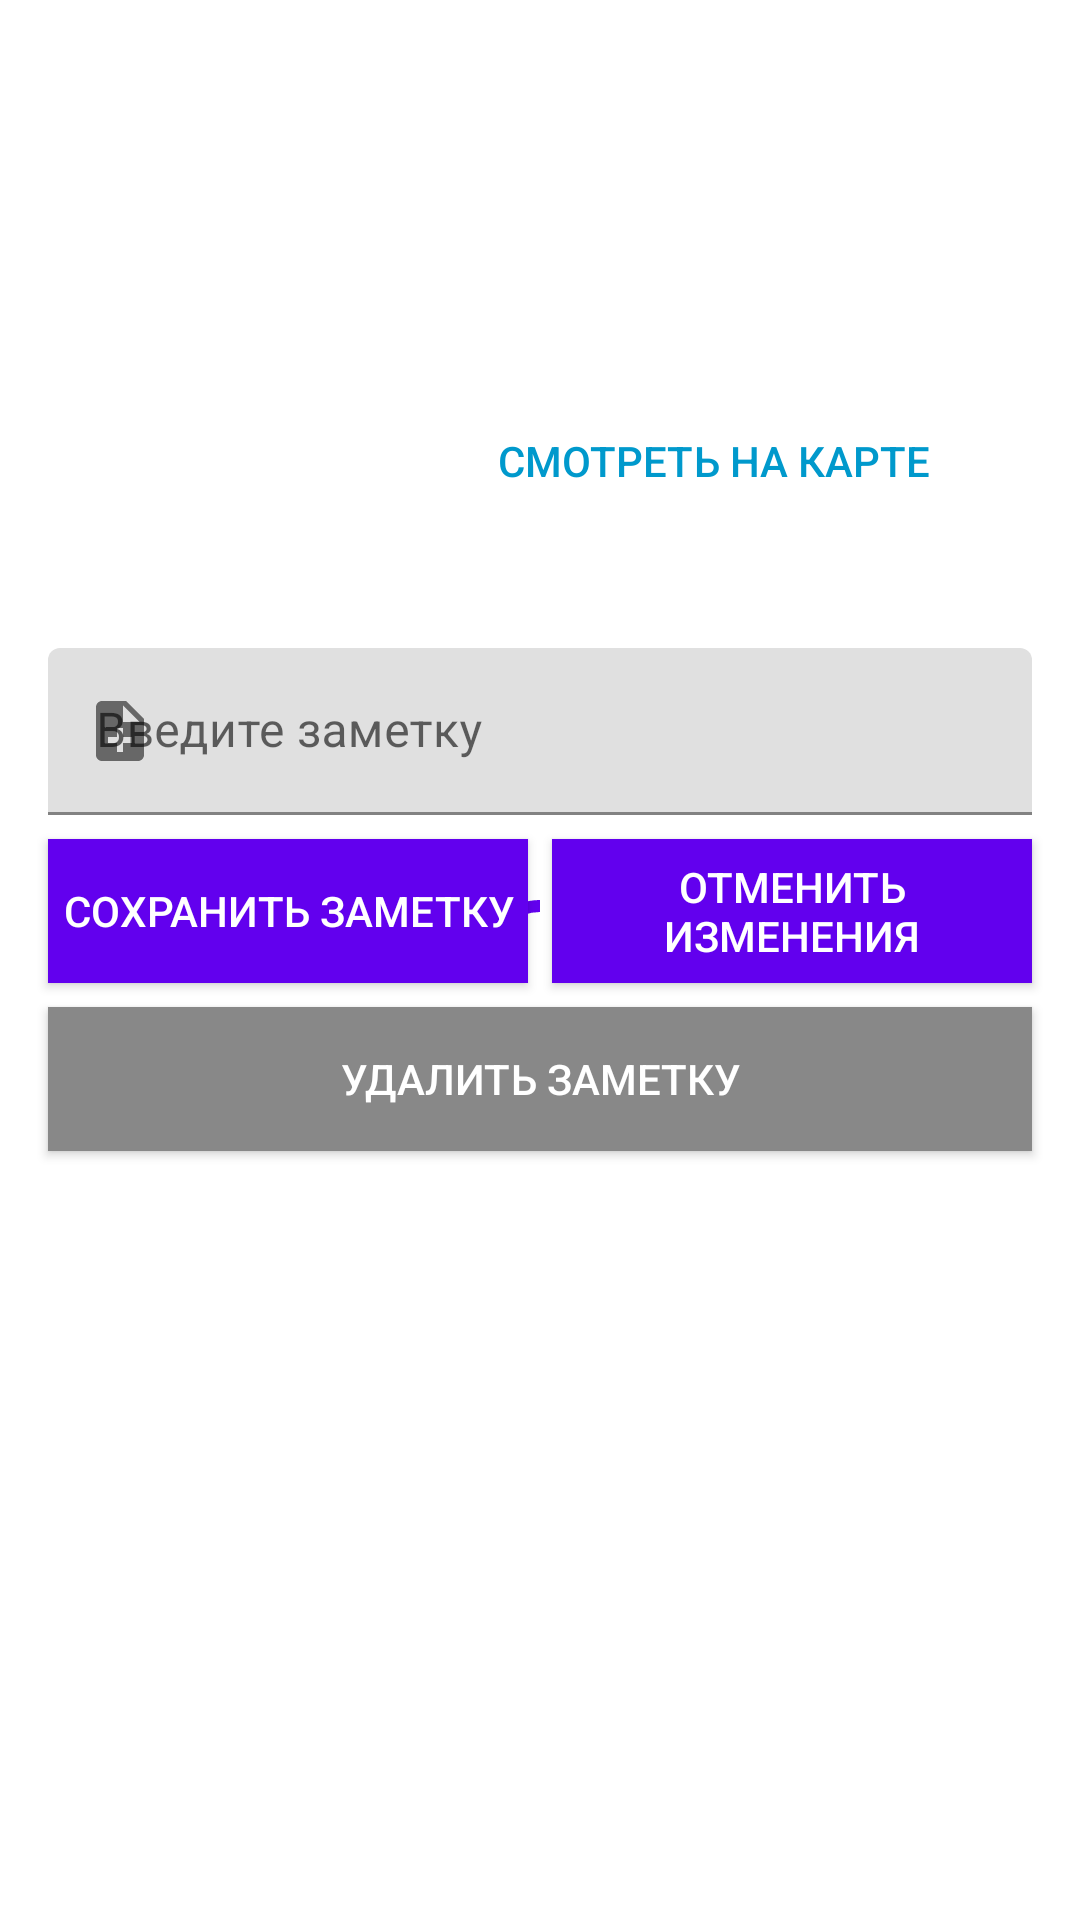

This screen was rendered from an Android layout file. Write that file and the resources it references.
<!-- AndroidManifest.xml: application theme Theme.MovieDBApp -->
<!-- res/layout/fragment_movie_details.xml -->
<?xml version="1.0" encoding="utf-8"?>
<androidx.constraintlayout.widget.ConstraintLayout xmlns:android="http://schemas.android.com/apk/res/android"
    xmlns:app="http://schemas.android.com/apk/res-auto"
    xmlns:tools="http://schemas.android.com/tools"
    android:id="@+id/container"
    android:layout_width="match_parent"
    android:layout_height="match_parent"
    android:background="@android:color/white"
    android:clickable="true"
    android:focusable="true"
    android:focusableInTouchMode="true">

    <androidx.appcompat.widget.AppCompatImageView
        android:id="@+id/iv_movie"
        android:layout_width="150dp"
        android:layout_height="200dp"
        android:layout_margin="8dp"
        app:layout_constraintStart_toStartOf="parent"
        app:layout_constraintTop_toTopOf="parent"
        tools:background="@color/black" />

    <androidx.appcompat.widget.AppCompatTextView
        android:id="@+id/tv_title"
        android:layout_width="0dp"
        android:layout_height="wrap_content"
        android:layout_marginHorizontal="8dp"
        android:layout_marginTop="8dp"
        android:textAppearance="?textAppearanceBody1"
        app:layout_constraintEnd_toEndOf="parent"
        app:layout_constraintStart_toEndOf="@id/iv_movie"
        app:layout_constraintTop_toTopOf="parent"
        tools:text="Название фильма" />

    <androidx.appcompat.widget.AppCompatTextView
        android:id="@+id/tv_original_title"
        android:layout_width="0dp"
        android:layout_height="wrap_content"
        android:layout_marginTop="4dp"
        android:textAppearance="?textAppearanceBody2"
        app:layout_constraintEnd_toEndOf="@id/tv_title"
        app:layout_constraintStart_toStartOf="@id/tv_title"
        app:layout_constraintTop_toBottomOf="@id/tv_title"
        tools:text="Оригинальное название фильма" />

    <androidx.appcompat.widget.AppCompatTextView
        android:id="@+id/tv_year"
        android:layout_width="0dp"
        android:layout_height="wrap_content"
        android:layout_marginTop="4dp"
        android:textAppearance="?textAppearanceCaption"
        app:layout_constraintEnd_toEndOf="@id/tv_title"
        app:layout_constraintStart_toStartOf="@id/tv_title"
        app:layout_constraintTop_toBottomOf="@id/tv_original_title"
        tools:text="1990 г." />

    <androidx.appcompat.widget.AppCompatImageView
        android:id="@+id/iv_company_logo"
        android:layout_width="32dp"
        android:layout_height="32dp"
        android:layout_marginTop="8dp"
        app:layout_constraintStart_toStartOf="@id/tv_year"
        app:layout_constraintTop_toBottomOf="@id/tv_year"
        tools:background="@android:color/holo_blue_light" />

    <androidx.appcompat.widget.AppCompatTextView
        android:id="@+id/tv_company_name"
        android:layout_width="0dp"
        android:layout_height="wrap_content"
        android:layout_marginStart="4dp"
        android:textAppearance="?textAppearanceCaption"
        app:layout_constraintStart_toEndOf="@id/iv_company_logo"
        app:layout_constraintTop_toTopOf="@id/iv_company_logo"
        tools:text="Компания" />

    <androidx.appcompat.widget.AppCompatTextView
        android:id="@+id/tv_country"
        android:layout_width="0dp"
        android:layout_height="wrap_content"
        android:layout_marginTop="8dp"
        android:textAppearance="?textAppearanceBody2"
        app:layout_constraintEnd_toEndOf="@id/tv_title"
        app:layout_constraintStart_toStartOf="@id/tv_title"
        app:layout_constraintTop_toBottomOf="@id/iv_company_logo"
        tools:text="Страна производства" />

    <androidx.appcompat.widget.AppCompatTextView
        android:id="@+id/tv_show_map"
        android:layout_width="0dp"
        android:layout_height="wrap_content"
        android:paddingVertical="4dp"
        android:text="@string/show_map"
        android:textAppearance="?android:textAppearanceButton"
        android:textColor="@android:color/holo_blue_dark"
        app:layout_constraintStart_toStartOf="@id/tv_title"
        app:layout_constraintTop_toBottomOf="@id/tv_country" />

    <androidx.appcompat.widget.AppCompatImageView
        android:id="@+id/iv_arrow"
        android:layout_width="wrap_content"
        android:layout_height="0dp"
        android:src="@drawable/ic_baseline_arrow_forward_24"
        android:tint="@android:color/holo_blue_dark"
        app:layout_constraintBottom_toBottomOf="@id/tv_show_map"
        app:layout_constraintStart_toEndOf="@id/tv_show_map"
        app:layout_constraintTop_toTopOf="@id/tv_show_map" />

    <View
        android:id="@+id/v_show_map"
        android:layout_width="0dp"
        android:layout_height="0dp"
        app:layout_constraintBottom_toBottomOf="@id/tv_show_map"
        app:layout_constraintEnd_toEndOf="@id/iv_arrow"
        app:layout_constraintStart_toStartOf="@id/tv_show_map"
        app:layout_constraintTop_toTopOf="@id/tv_show_map" />

    <com.google.android.material.textfield.TextInputLayout
        android:id="@+id/til_note"
        android:layout_width="match_parent"
        android:layout_height="wrap_content"
        android:layout_marginHorizontal="16dp"
        android:layout_marginTop="8dp"
        android:hint="@string/hint_add_note"
        app:endIconMode="clear_text"
        app:layout_constraintTop_toBottomOf="@id/iv_movie"
        app:startIconDrawable="@drawable/ic_baseline_note_add_24">

        <com.google.android.material.textfield.TextInputEditText
            android:id="@+id/et_note"
            android:layout_width="match_parent"
            android:layout_height="wrap_content"
            android:inputType="textCapSentences|textMultiLine" />

    </com.google.android.material.textfield.TextInputLayout>

    <androidx.appcompat.widget.AppCompatButton
        android:id="@+id/btn_save_note"
        android:layout_width="0dp"
        android:layout_height="wrap_content"
        android:layout_marginStart="16dp"
        android:layout_marginTop="8dp"
        android:layout_marginEnd="4dp"
        android:background="?colorPrimarySurface"
        android:text="@string/btn_save_note"
        android:textColor="?colorOnPrimarySurface"
        app:layout_constraintEnd_toStartOf="@id/btn_reset"
        app:layout_constraintStart_toStartOf="parent"
        app:layout_constraintTop_toBottomOf="@id/til_note" />

    <androidx.appcompat.widget.AppCompatButton
        android:id="@+id/btn_reset"
        android:layout_width="0dp"
        android:layout_height="wrap_content"
        android:layout_marginStart="4dp"
        android:layout_marginTop="8dp"
        android:layout_marginEnd="16dp"
        android:background="?colorPrimarySurface"
        android:text="@string/btn_reset_note"
        android:textColor="?colorOnPrimarySurface"
        app:layout_constraintEnd_toEndOf="parent"
        app:layout_constraintStart_toEndOf="@id/btn_save_note"
        app:layout_constraintTop_toBottomOf="@id/til_note" />

    <androidx.appcompat.widget.AppCompatButton
        android:id="@+id/btn_delete_note"
        android:layout_width="match_parent"
        android:layout_height="wrap_content"
        android:layout_marginHorizontal="16dp"
        android:layout_marginTop="8dp"
        android:background="#FF888888"
        android:clickable="false"
        android:text="@string/btn_delete_note"
        android:textColor="?colorOnPrimarySurface"
        app:layout_constraintEnd_toEndOf="parent"
        app:layout_constraintStart_toEndOf="@id/btn_save_note"
        app:layout_constraintTop_toBottomOf="@id/btn_save_note" />

    <com.google.android.material.progressindicator.CircularProgressIndicator
        android:id="@+id/progress"
        android:layout_width="wrap_content"
        android:layout_height="wrap_content"
        android:indeterminate="true"
        app:layout_constraintBottom_toBottomOf="parent"
        app:layout_constraintEnd_toEndOf="parent"
        app:layout_constraintStart_toStartOf="parent"
        app:layout_constraintTop_toTopOf="parent" />

</androidx.constraintlayout.widget.ConstraintLayout>
<!-- resources referenced by this layout -->
<resources>
  <!-- drawable ic_baseline_note_add_24 (drawable) -->
  <vector xmlns:android="http://schemas.android.com/apk/res/android"
      android:width="24dp"
      android:height="24dp"
      android:viewportWidth="24"
      android:viewportHeight="24"
      android:tint="?attr/colorControlNormal">
    <path
        android:fillColor="@android:color/white"
        android:pathData="M14,2L6,2c-1.1,0 -1.99,0.9 -1.99,2L4,20c0,1.1 0.89,2 1.99,2L18,22c1.1,0 2,-0.9 2,-2L20,8l-6,-6zM16,16h-3v3h-2v-3L8,16v-2h3v-3h2v3h3v2zM13,9L13,3.5L18.5,9L13,9z"/>
  </vector>
  <string name="btn_delete_note">Удалить заметку</string>
  <string name="btn_reset_note">Отменить изменения</string>
  <string name="btn_save_note">Сохранить заметку</string>
  <string name="hint_add_note">Введите заметку</string>
  <string name="show_map">Смотреть на карте</string>
  <style name="Theme.MovieDBApp" parent="Theme.MaterialComponents.DayNight.DarkActionBar">
          
          <item name="colorPrimary">@color/purple_500</item>
          <item name="colorPrimaryVariant">@color/purple_700</item>
          <item name="colorOnPrimary">@color/white</item>
          
          <item name="colorSecondary">@color/teal_200</item>
          <item name="colorSecondaryVariant">@color/teal_700</item>
          <item name="colorOnSecondary">@color/black</item>
          
          <item name="android:statusBarColor" tools:targetApi="l">?attr/colorPrimaryVariant</item>
          
          <item name="android:windowTranslucentStatus">true</item>
      </style>
  <!-- not gathered from this repository: default colours our renderer supplied (Android Studio template values) -->
  <color name="purple_500">#FF6200EE</color>
  <color name="purple_700">#FF3700B3</color>
  <color name="teal_200">#FF03DAC5</color>
  <color name="teal_700">#FF018786</color>
  <color name="black">#FF000000</color>
  <color name="white">#FFFFFFFF</color>
</resources>
